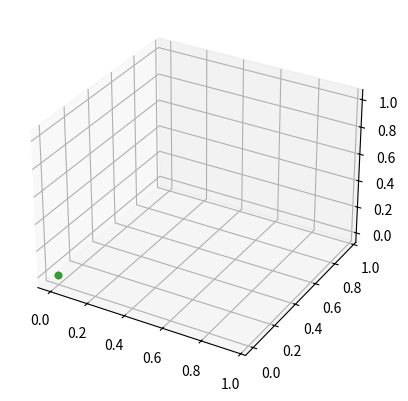

Recreate this plot in Python.
import numpy as np
import matplotlib.pyplot as plt
import matplotlib.animation as ani
from mpl_toolkits import mplot3d


class Vector:
    def __init__(self, x, y, z):
        self.x = x
        self.y = y
        self.z = z
        self.magnitude = np.sqrt(x**2 + y**2 + z**2)
    
    def __str__(self):
        return "({0}, {1}, {2})".format(self.x, self.y, self.z)

    def __add__(self, other):
        x = self.x + other.x
        y = self.y + other.y
        z = self.z + other.z
        return Vector(x, y, z)
    
    def __sub__(self, other):
        x = self.x - other.x
        y = self.y - other.y
        z = self.z - other.z
        return Vector(x, y, z)

    def unit(self):
        return Vector(self.x/self.magnitude, self.y/self.magnitude, self.z/self.magnitude)
    
    def smulti(self, k):
        return Vector(k*self.x, k*self.y, k*self.z)
    
    def dot(self, other):
        return self.x * other.x + self.y * other.y + self.z * other.z

    def __mul__(self, other):
        return Vector(self.y * other.z - self.z * other.y, self.z * other.x - self.x * other.z, self.x * other.y - self.y * other.x)

class Object:
    def __init__(self, r, v, m, t = 0):
        self.r = r
        self.v = v
        self.m = m
        self.t = t

    def gforce(self, other):
        dr = other.r - self.r
        dir = dr.unit()
        mag = G*self.m*other.m/(dr.magnitude)**2
        return dir.smulti(mag)

    def nextstate(self, a, dt):
        return Object(self.r+self.v.smulti(dt), self.v+a.smulti(dt), self.m, self.t+dt)
    
    def copy(self):
        return Object(self.r, self.v, self.m, self.t)

# G = 6.6743 * 10**(-11)
G = 1
dt = 0.001
ff = 100
tmax = 100
r1 = Vector(50, 0, 0)
v1 = Vector(-1, -1, -1)
o1 = Object(r1, v1, 400)

r2 = Vector(0, 10, 0)
v2 = Vector(-1, 1, 1)
o2 = Object(r2, v2, 30)

r3 = Vector(0, 0, 10)
v3 = Vector(1, 0, 1)
o3 = Object(r3, v3, 30)

fig = plt.figure()
ax = plt.axes(projection = "3d")

x1line = []
y1line = []
z1line = []

x2line = []
y2line = []
z2line = []

x3line = []
y3line = []
z3line = []

line1, = ax.plot([],[],[])
line2, = ax.plot([],[],[])
line3, = ax.plot([],[],[])

point1 = ax.scatter(0,0,0)
point2 = ax.scatter(0,0,0)
point3 = ax.scatter(0,0,0)

def movement(i):
    global o1, o2, o3

    for j in range(ff):
        x1 = o1.r.x
        y1 = o1.r.y
        z1 = o1.r.z

        x2 = o2.r.x
        y2 = o2.r.y
        z2 = o2.r.z

        x3 = o3.r.x
        y3 = o3.r.y
        z3 = o3.r.z

        x1line.append(x1)
        y1line.append(y1)
        z1line.append(z1)

        x2line.append(x2)
        y2line.append(y2)
        z2line.append(z2)

        x3line.append(x3)
        y3line.append(y3)
        z3line.append(z3)

        o1_next = o1.nextstate(o1.gforce(o2).smulti(1/o1.m) + o1.gforce(o3).smulti(1/o1.m), dt)
        o2_next = o2.nextstate(o2.gforce(o1).smulti(1/o2.m) + o2.gforce(o3).smulti(1/o2.m), dt)
        o3_next = o3.nextstate(o3.gforce(o1).smulti(1/o3.m) + o3.gforce(o2).smulti(1/o3.m), dt)

        o1 = o1_next.copy()
        o2 = o2_next.copy()
        o3 = o3_next.copy()

    ax.set_xlim(-100, 100)
    ax.set_ylim(-100, 100)
    ax.set_zlim(-100, 100)
    point1._offsets3d = (x1line[i*ff-1:i*ff],y1line[i*ff-1:i*ff],z1line[i*ff-1:i*ff])
    point2._offsets3d = (x2line[i*ff-1:i*ff],y2line[i*ff-1:i*ff],z2line[i*ff-1:i*ff])
    point3._offsets3d = (x3line[i*ff-1:i*ff],y3line[i*ff-1:i*ff],z3line[i*ff-1:i*ff])
    line1.set_data_3d(x1line, y1line, z1line)
    line2.set_data_3d(x2line, y2line, z2line)
    line3.set_data_3d(x3line, y3line, z3line)

Anim = ani.FuncAnimation(fig, movement, frames=int(tmax/dt)//ff, interval = 1, repeat = "false")

plt.show()